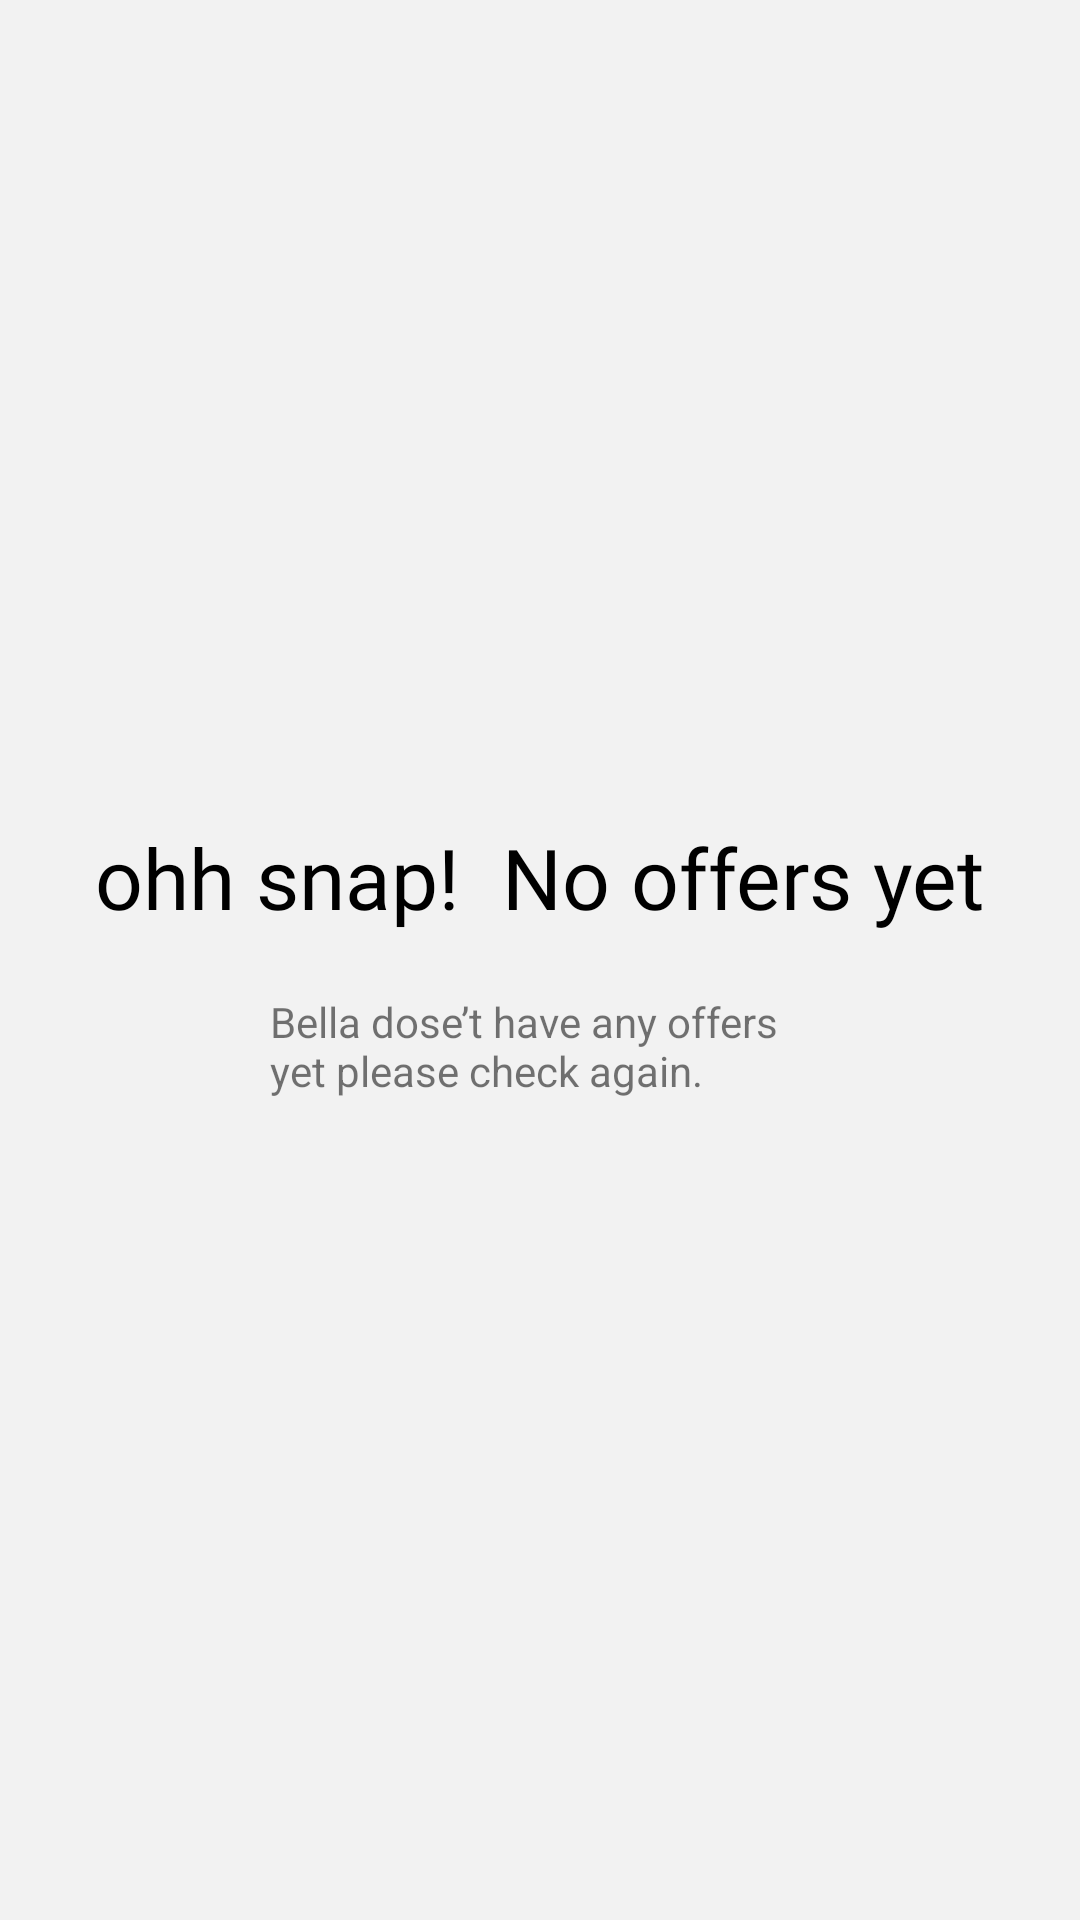

Reconstruct the res/layout file that produces this screen, plus the resources it refers to.
<!-- AndroidManifest.xml: application theme Theme.Fish_Island -->
<!-- res/layout/activity_plug.xml -->
<?xml version="1.0" encoding="utf-8"?>
<androidx.constraintlayout.widget.ConstraintLayout xmlns:android="http://schemas.android.com/apk/res/android"
    xmlns:app="http://schemas.android.com/apk/res-auto"
    xmlns:tools="http://schemas.android.com/tools"
    android:layout_width="match_parent"
    android:layout_height="match_parent"
    android:background="@color/mainBgColor"
    tools:context=".PlugActivity">

    <ImageButton
        android:id="@+id/backButton"
        android:layout_width="wrap_content"
        android:layout_height="wrap_content"
        android:layout_marginStart="30dp"
        android:layout_marginTop="40dp"
        android:background="@android:color/transparent"
        android:contentDescription="@string/app_name"
        android:minWidth="48dp"
        android:minHeight="48dp"
        app:layout_constraintStart_toStartOf="parent"
        app:layout_constraintTop_toTopOf="parent"
        app:srcCompat="@drawable/ic_back" />

    <androidx.constraintlayout.widget.ConstraintLayout
        android:layout_width="wrap_content"
        android:layout_height="wrap_content"
        app:layout_constraintBottom_toBottomOf="parent"
        app:layout_constraintEnd_toEndOf="parent"
        app:layout_constraintStart_toStartOf="parent"
        app:layout_constraintTop_toTopOf="parent">

        <TextView
            android:id="@+id/textView2"
            android:layout_width="wrap_content"
            android:layout_height="wrap_content"
            android:fontFamily="@font/jejumyeongjo_regular"
            android:text="ohh snap!  No offers yet"
            android:textColor="@color/black"
            android:textSize="28dp"
            app:layout_constraintEnd_toEndOf="parent"
            app:layout_constraintStart_toStartOf="parent"
            app:layout_constraintTop_toTopOf="parent" />

        <TextView
            android:id="@+id/textView3"
            android:layout_width="180dp"
            android:layout_height="wrap_content"
            android:layout_marginTop="20dp"
            android:text="Bella dose’t have any offers yet please check again."
            app:layout_constraintEnd_toEndOf="parent"
            app:layout_constraintStart_toStartOf="parent"
            app:layout_constraintTop_toBottomOf="@+id/textView2"
            tools:ignore="TextContrastCheck" />
    </androidx.constraintlayout.widget.ConstraintLayout>

</androidx.constraintlayout.widget.ConstraintLayout>
<!-- resources referenced by this layout -->
<resources>
  <color name="black">#FF000000</color>
  <color name="mainBgColor">#F2F2F2</color>
  <string name="app_name">Fish_Island</string>
  <style name="Theme.Fish_Island" parent="Theme.MaterialComponents.DayNight.NoActionBar">
          
          <item name="colorPrimary">@color/purple_500</item>
          <item name="colorPrimaryVariant">@color/purple_700</item>
          <item name="colorOnPrimary">@color/white</item>
          
          <item name="colorSecondary">@color/teal_200</item>
          <item name="colorSecondaryVariant">@color/teal_700</item>
          <item name="colorOnSecondary">@color/black</item>
          
          <item name="android:statusBarColor" tools:targetApi="l">?attr/colorPrimaryVariant</item>
          
      </style>
  <color name="purple_500">#FF6200EE</color>
  <color name="purple_700">#FF3700B3</color>
  <color name="white">#FFFFFFFF</color>
  <color name="teal_200">#FF03DAC5</color>
  <color name="teal_700">#FF018786</color>
</resources>
